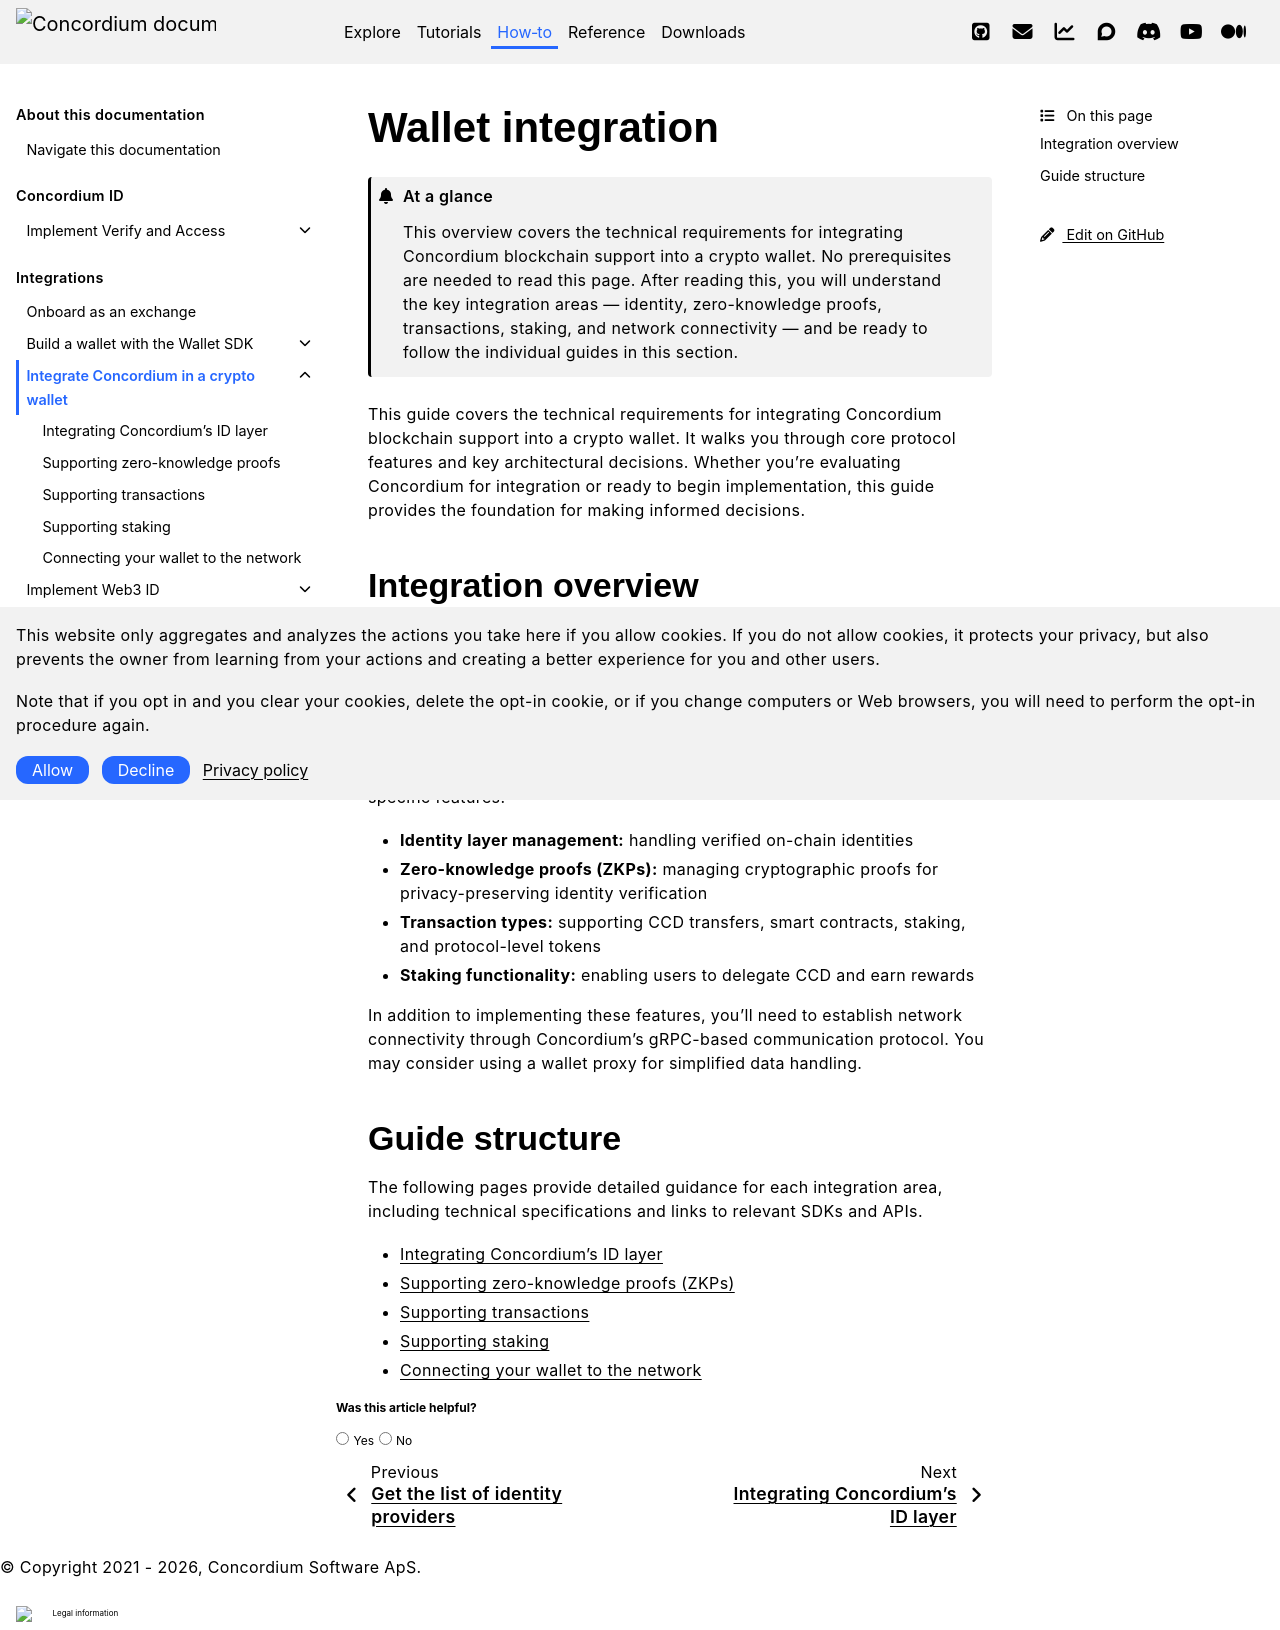

repository: Concordium/concordium.github.io · page: en/mainnet/how-to/integrations/wallet-integration/wallet-integration.html · generator: sphinx

.. include:: ../../../variables.rst
.. _wallet-integration:

==================
Wallet integration
==================

.. admonition:: At a glance

   This overview covers the technical requirements for integrating Concordium blockchain support into a crypto wallet. No prerequisites are needed to read this page. After reading this, you will understand the key integration areas — identity, zero-knowledge proofs, transactions, staking, and network connectivity — and be ready to follow the individual guides in this section.

This guide covers the technical requirements for integrating Concordium blockchain support into a crypto wallet. It walks you through core protocol features and key architectural decisions. Whether you're evaluating Concordium for integration or ready to begin implementation, this guide provides the foundation for making informed decisions.

Integration overview
====================

Concordium is an AI infrastructure for the agentic economy, powered by a public, permissionless Layer-1 blockchain with an identity layer at the protocol level. The platform supports multiple transaction types, offers native staking and :term:`delegation` functionality, and uses an efficient gRPC-based node communication protocol.

Integrating Concordium involves implementing support for several protocol-specific features:

* **Identity layer management:** handling verified on-chain identities
* **Zero-knowledge proofs (ZKPs):** managing cryptographic proofs for privacy-preserving identity verification
* **Transaction types:** supporting CCD transfers, smart contracts, staking, and protocol-level tokens
* **Staking functionality:** enabling users to delegate CCD and earn rewards

In addition to implementing these features, you'll need to establish network connectivity through Concordium's gRPC-based communication protocol. You may consider using a wallet proxy for simplified data handling.

Guide structure
===============

The following pages provide detailed guidance for each integration area, including technical specifications and links to relevant SDKs and APIs.

* :ref:`Integrating Concordium's ID layer<integrating-identity-layer>`
* :ref:`Supporting zero-knowledge proofs (ZKPs)<supporting-zero-knowledge-proofs>`
* :ref:`Supporting transactions<supporting-transactions>`
* :ref:`Supporting staking<supporting-staking>`
* :ref:`Connecting your wallet to the network<connecting-wallet-to-network>`


.. toctree::
   :hidden:
   :maxdepth: 1

   integrating-identity-layer
   supporting-zero-knowledge-proofs
   supporting-transactions
   supporting-staking
   connecting-wallet-to-network
